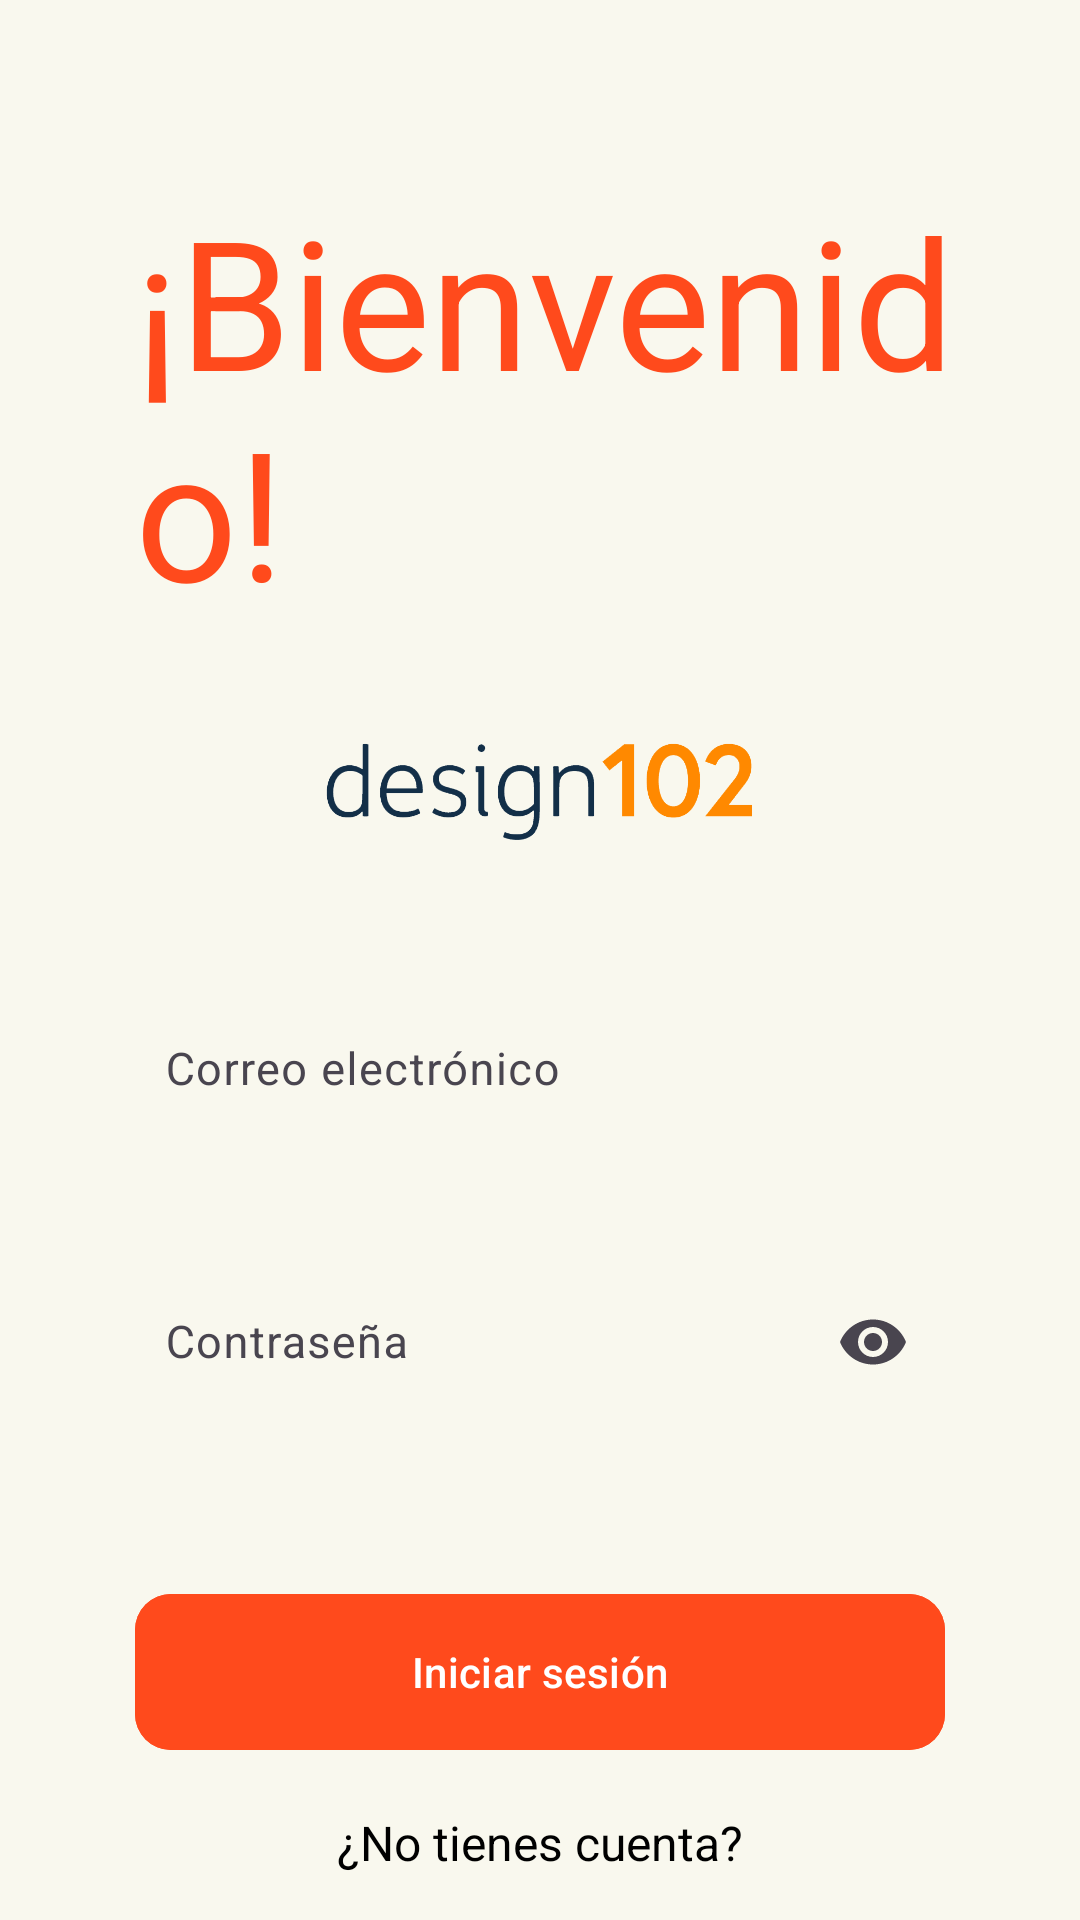

Android layout source for this screen:
<!-- AndroidManifest.xml: application theme Theme.Proyecto -->
<!-- res/layout/activity_main.xml -->
<?xml version="1.0" encoding="utf-8"?>
<androidx.constraintlayout.widget.ConstraintLayout xmlns:android="http://schemas.android.com/apk/res/android"
    xmlns:app="http://schemas.android.com/apk/res-auto"
    xmlns:tools="http://schemas.android.com/tools"
    android:id="@+id/main"
    android:layout_width="match_parent"
    android:layout_height="match_parent"
    tools:context=".MainActivity">
    
    
    <LinearLayout
        android:id="@+id/layoutSuperior"
        android:layout_width="match_parent"
        android:layout_height="0dp"
        android:orientation="vertical"
        android:background="#f9f8ee"
        android:padding="20dp"
        app:layout_constraintTop_toTopOf="parent"
        app:layout_constraintBottom_toTopOf="@id/layoutInferior">

        <LinearLayout
            android:layout_width="match_parent"
            android:layout_height="wrap_content"
            android:background="#f9f8ee"
            android:paddingTop="40dp"
            android:paddingBottom="0dp"
            android:paddingStart="25dp">

            <TextView
                android:layout_width="wrap_content"
                android:layout_height="wrap_content"
                android:text="@string/bienvenido"
                android:textColor="@color/colorTextoBienvenida"
                android:textSize="60sp" />
        </LinearLayout>

        
        
        
        
        
        
        
        

        <ImageView
            android:layout_width="150dp"
            android:layout_height="45dp"
            android:layout_gravity="center_horizontal"
            android:layout_marginTop="30dp"
            android:layout_marginBottom="30dp"
            android:src="@drawable/logodesingfinal" />

        
        <com.google.android.material.textfield.TextInputLayout
            android:layout_width="match_parent"
            android:layout_height="wrap_content"
            android:layout_marginLeft="25dp"
            android:layout_marginRight="25dp"
            app:boxBackgroundMode="none"
            app:boxStrokeColor="#D4AF37"
            app:boxCornerRadiusTopStart="0dp"
            app:boxCornerRadiusTopEnd="0dp"
            app:boxCornerRadiusBottomStart="0dp"
            app:boxCornerRadiusBottomEnd="0dp"
            app:startIconDrawable="@drawable/personita"
            app:startIconTint="#ff4a1c">

            <com.google.android.material.textfield.TextInputEditText
                android:id="@+id/editTextCorreo"
                android:layout_width="match_parent"
                android:layout_height="60dp"
                android:hint="@string/correo_electronico"
                android:paddingLeft="10dp"
                android:paddingEnd="10dp"
                android:textColor="#ff4a1c"
                android:textColorHint="#ff4a1c"
                android:textSize="15sp"
                android:paddingStart="40dp"/>
        </com.google.android.material.textfield.TextInputLayout>

        
        <com.google.android.material.textfield.TextInputLayout
            android:layout_width="match_parent"
            android:layout_height="wrap_content"
            android:layout_marginLeft="25dp"
            android:layout_marginRight="25dp"
            android:layout_marginTop="20dp"
            app:boxBackgroundMode="none"
            app:boxCornerRadiusTopStart="8dp"
            app:boxCornerRadiusTopEnd="8dp"
            app:boxCornerRadiusBottomStart="8dp"
            app:boxCornerRadiusBottomEnd="8dp"
            app:endIconMode="password_toggle"
            app:startIconDrawable="@drawable/baseline_password_24"
            app:startIconTint="#ff4a1c">

            <com.google.android.material.textfield.TextInputEditText
                android:id="@+id/editTextContraseña"
                android:layout_width="match_parent"
                android:layout_height="60dp"
                android:hint="@string/contrasena"
                android:textColor="#ff4a1c"
                android:textColorHint="#ff4a1c"
                android:textSize="15sp"
                android:paddingLeft="10dp"
                android:inputType="textPassword"
                android:paddingEnd="50dp"
                android:paddingStart="40dp"/>

        </com.google.android.material.textfield.TextInputLayout>

        <com.google.android.material.button.MaterialButton
            android:id="@+id/btnIniciarSesion"
            android:layout_width="match_parent"
            android:layout_height="60dp"
            android:text="@string/iniciar_sesion"
            android:layout_marginTop="50dp"
            android:layout_marginRight="25dp"
            android:layout_marginLeft="25dp"
            android:backgroundTint="#ff4a1c"
            app:cornerRadius="12dp"
            android:textColor="#FFFFFF" />

    </LinearLayout>

    
    <LinearLayout
        android:id="@+id/layoutInferior"
        android:layout_width="match_parent"
        android:layout_height="wrap_content"
        android:orientation="vertical"
        app:layout_constraintBottom_toBottomOf="parent"
        android:background="#f9f8ee">

        <TextView
            android:id="@+id/linkRegistro"
            android:layout_width="wrap_content"
            android:layout_height="wrap_content"
            android:layout_gravity="center_horizontal"
            android:textSize="16sp"
            android:text="@string/no_tienes_cuenta"
            android:textColor="@color/black"
            android:clickable="true"
            android:focusable="true"
            android:layout_marginBottom="15dp" />
    </LinearLayout>
</androidx.constraintlayout.widget.ConstraintLayout>
<!-- resources referenced by this layout -->
<resources>
  <color name="black">#FF000000</color>
  <color name="colorTextoBienvenida">#ff4a1c</color>
  <!-- drawable logodesingfinal: png bitmap (drawable-v24, 20195 bytes) -->
  <string name="bienvenido">¡Bienvenido!</string>
  <string name="contrasena">Contraseña</string>
  <string name="correo_electronico">Correo electrónico</string>
  <string name="ingresa_datos">Ingresa tus datos</string>
  <string name="iniciar_sesion">Iniciar sesión</string>
  <string name="no_tienes_cuenta">¿No tienes cuenta?</string>
  <style name="Theme.Proyecto" parent="Base.Theme.Proyecto" />
  <style name="Base.Theme.Proyecto" parent="Theme.Material3.DayNight.NoActionBar">
          
          
  
          
          <item name="android:statusBarColor">@color/mi_color_personalizado</item>
      </style>
  <color name="mi_color_personalizado">#FF5722</color>
</resources>
